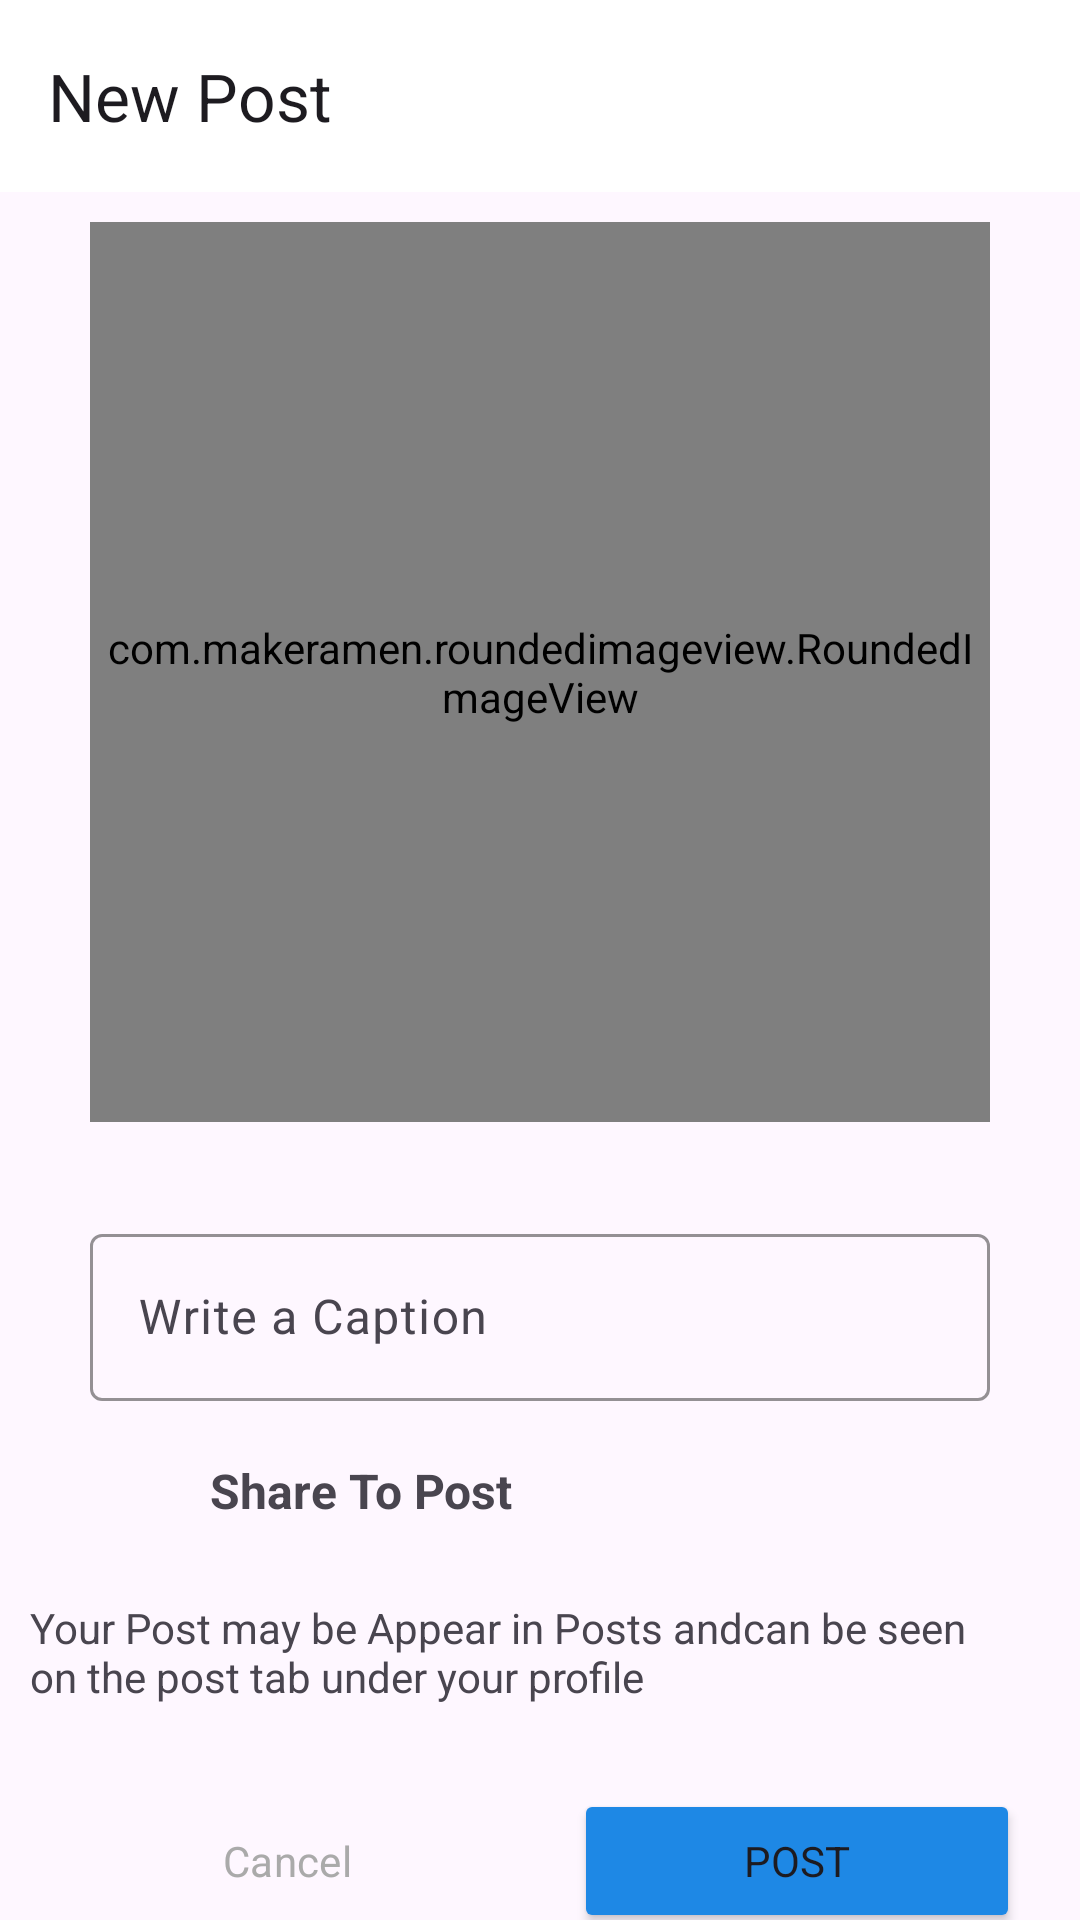

The Android layout XML behind this screen, and the referenced resources:
<!-- AndroidManifest.xml: application theme Theme.Patron -->
<!-- res/layout/activity_post.xml -->
<?xml version="1.0" encoding="utf-8"?>
<androidx.constraintlayout.widget.ConstraintLayout xmlns:android="http://schemas.android.com/apk/res/android"
    xmlns:app="http://schemas.android.com/apk/res-auto"
    xmlns:tools="http://schemas.android.com/tools"
    android:layout_width="match_parent"
    android:layout_height="match_parent"
    tools:context=".Post.PostActivity">

    <com.google.android.material.appbar.MaterialToolbar
        android:id="@+id/materialToolbar"
        android:layout_width="match_parent"
        android:layout_height="wrap_content"
        android:background="@color/white"
        android:minHeight="?attr/actionBarSize"
        android:theme="?attr/actionBarTheme"
        app:layout_constraintEnd_toEndOf="parent"
        app:layout_constraintStart_toStartOf="parent"
        app:layout_constraintTop_toTopOf="parent"
        app:title="New Post" />

    <com.makeramen.roundedimageview.RoundedImageView
        android:id="@+id/select_image"
        android:layout_width="300dp"
        android:layout_height="300dp"
        android:layout_marginTop="10dp"
        android:scaleType="fitCenter"
        android:src="@drawable/reel"
        app:layout_constraintEnd_toEndOf="parent"
        app:layout_constraintStart_toStartOf="parent"
        app:layout_constraintTop_toBottomOf="@+id/materialToolbar"
        app:riv_border_color="#333333"
        app:riv_border_width="2dip"
        app:riv_corner_radius="20dip" />

    <com.google.android.material.textfield.TextInputLayout

        android:id="@+id/caption"
        android:layout_width="0dp"
        android:layout_height="wrap_content"
        android:layout_marginTop="32dp"
        android:hint="Write a Caption"
        android:textColor="@android:color/darker_gray"
        app:boxStrokeColor="@color/pink"
        app:layout_constraintEnd_toEndOf="@+id/select_image"
        app:layout_constraintStart_toStartOf="@+id/select_image"
        app:layout_constraintTop_toBottomOf="@+id/select_image">

        <com.google.android.material.textfield.TextInputEditText
            android:layout_width="match_parent"
            android:layout_height="wrap_content"
            android:visibility="visible" />
    </com.google.android.material.textfield.TextInputLayout>

    <LinearLayout
        android:id="@+id/post"
        android:layout_width="match_parent"
        android:layout_height="wrap_content"
        android:layout_margin="10dp"
        android:orientation="horizontal"
        app:layout_constraintEnd_toEndOf="parent"
        app:layout_constraintStart_toStartOf="parent"
        app:layout_constraintTop_toBottomOf="@+id/caption">

        <ImageView
            android:layout_width="40dp"
            android:layout_height="40dp"
            android:padding="5dp"
            android:src="@drawable/image" />

        <TextView
            android:layout_width="wrap_content"
            android:layout_height="match_parent"
            android:layout_marginLeft="20dp"
            android:layout_weight="1"
            android:gravity="center_vertical"
            android:text="Share To Post"
            android:textSize="16sp"
            android:textStyle="bold" />
    </LinearLayout>

    <TextView
        android:id="@+id/textView"
        android:layout_width="wrap_content"
        android:layout_height="wrap_content"
        android:layout_marginTop="16dp"
        android:paddingRight="40dp"
        android:text="Your Post may be Appear in Posts andcan be seen on the post tab under your profile"
        app:layout_constraintStart_toStartOf="@+id/post"
        app:layout_constraintTop_toBottomOf="@+id/post" />

    <LinearLayout
        android:layout_width="match_parent"
        android:layout_height="wrap_content"
        android:layout_marginTop="8dp"
        android:orientation="horizontal"
        android:padding="10dp"
        app:layout_constraintEnd_toEndOf="parent"
        app:layout_constraintStart_toStartOf="parent"
        app:layout_constraintTop_toBottomOf="@+id/textView">

        <Button
            android:id="@+id/cancel_button"
            style="@style/Widget.Material3.Button.OutlinedButton"
            android:layout_width="wrap_content"
            android:layout_height="wrap_content"
            android:layout_margin="10dp"
            android:layout_weight="1"
            android:text="Cancel"
            android:textColor="@android:color/darker_gray"
            app:strokeColor="@color/pink" />

        <Button
            android:id="@+id/post_button"
            android:layout_width="wrap_content"
            android:layout_height="wrap_content"
            android:layout_margin="10dp"
            android:layout_weight="1"
            android:backgroundTint="@color/blue"
            android:text="Post" />
    </LinearLayout>


</androidx.constraintlayout.widget.ConstraintLayout>
<!-- resources referenced by this layout -->
<resources>
  <color name="blue">#1E88E5</color>
  <color name="pink">#C13584</color>
  <color name="white">#FFFFFFFF</color>
  <style name="Theme.Patron" parent="Base.Theme.Patron" />
  <style name="Base.Theme.Patron" parent="Theme.Material3.DayNight.NoActionBar">
          
          
          <item name="android:statusBarColor">@android:color/transparent</item>
          <item name="fontFamily">@font/beth_ellen</item>
      </style>
</resources>
